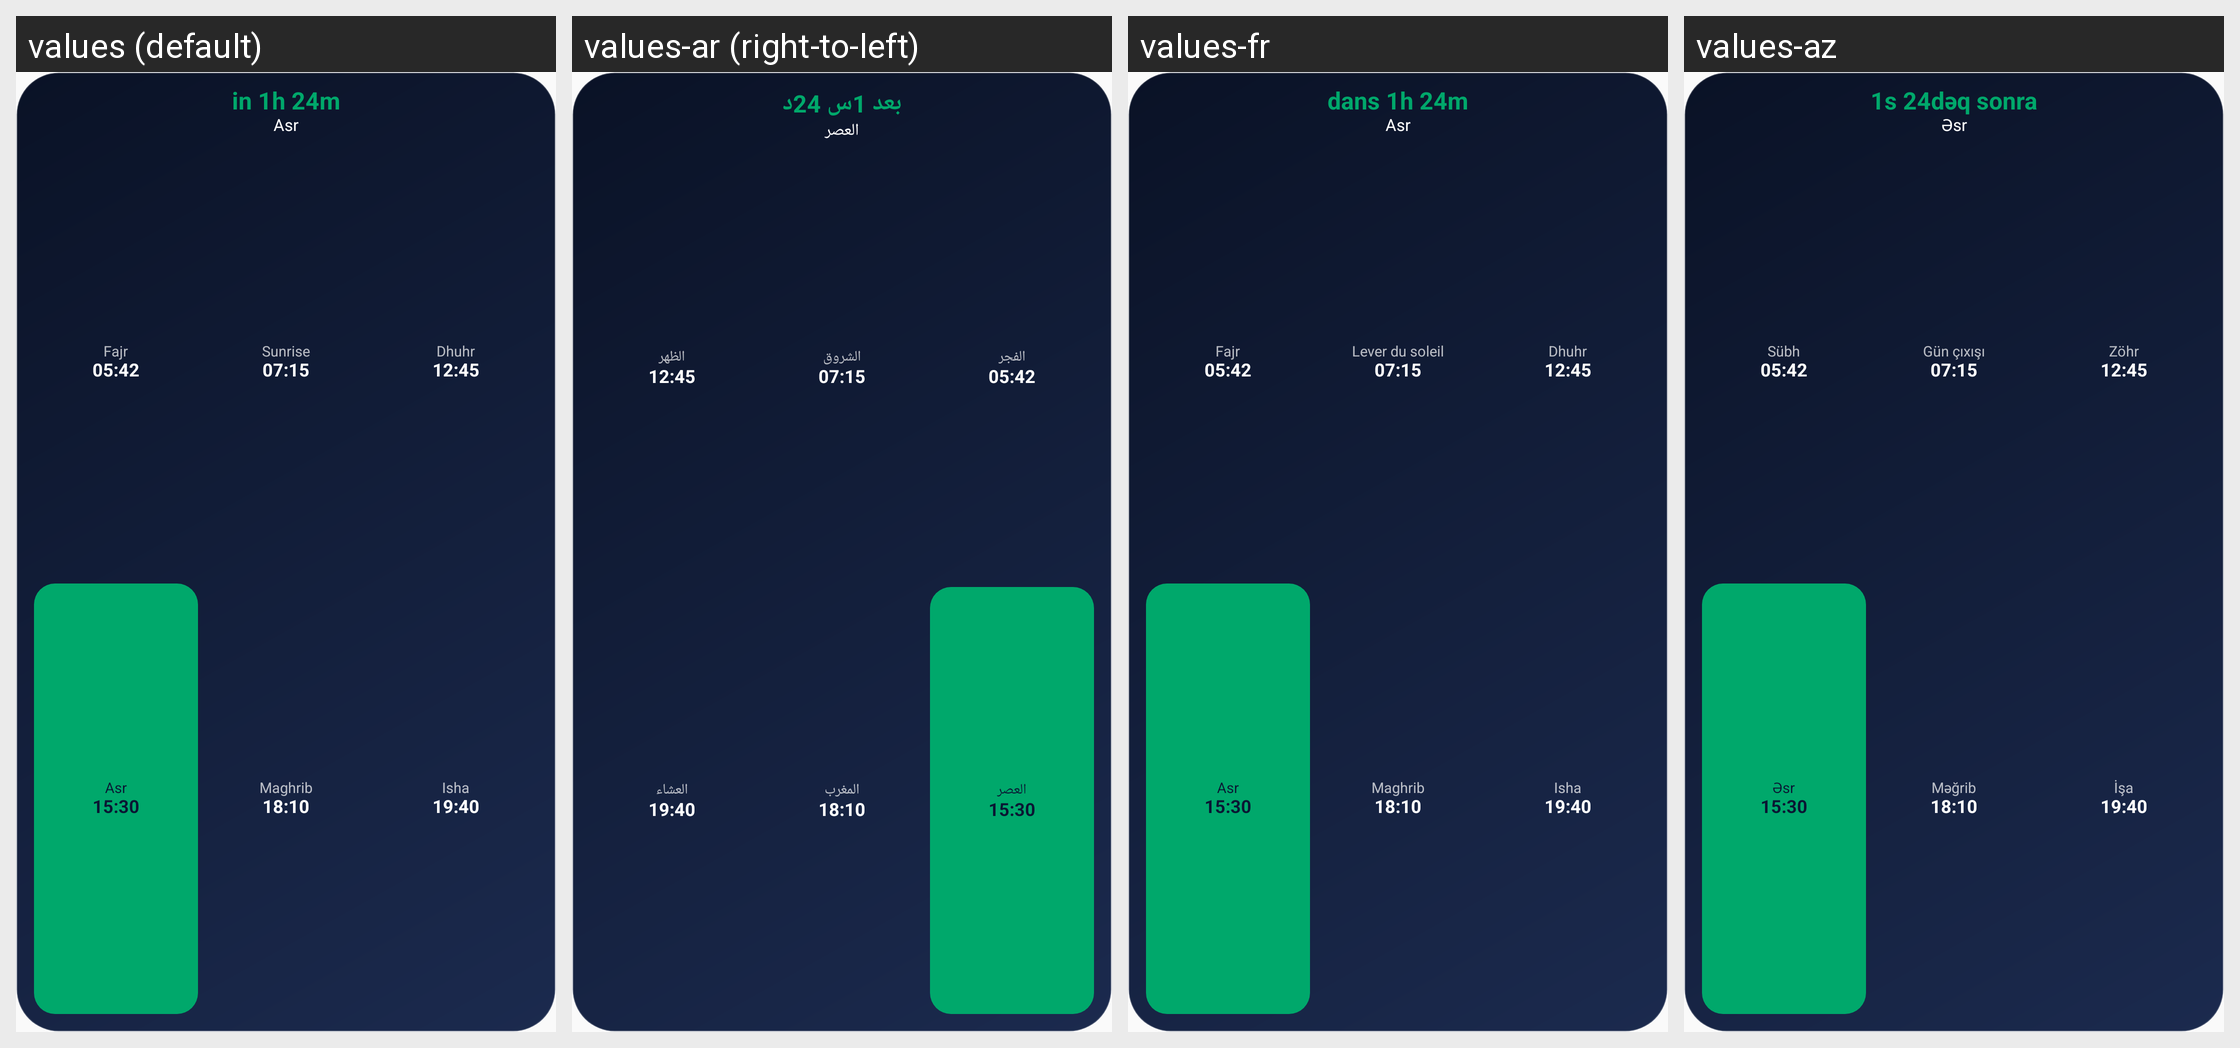

Locale-by-locale string values for the Android screen shown in this grid:
Android screen res/layout/widget_opt_grid_preview.xml rendered under 4 locales, left to right: values (default), values-ar (right-to-left), values-fr, values-az. Device: Nexus 5 (rendered at 1080×1920; each locale shown at half size, 540×960, under a caption strip naming it); theme Theme.PrayerTimes.
Other locales in the repository, not shown: values-bn, values-bs, values-de, values-es, values-fa, values-fil, values-ha, values-hi, values-in, values-it, values-ja, values-kk, values-ko, values-ky, values-ms, values-nl, values-pl, values-ps, values-pt, values-ro, values-ru, values-so, values-sq, values-sw, values-ta, values-tg, values-tk, values-tr, values-uk, values-ur, values-uz, values-zh-rCN.
Strings drawn on this screen, with the default value and each locale's value (text and hints the layout hard-codes, and strings that could not be matched under every locale, appear in the picture but are not listed):

widget_preview_countdown
  values: in 1h 24m
  values-ar: بعد 1س 24د
  values-fr: dans 1h 24m
  values-az: 1s 24dəq sonra

prayer_asr
  values: Asr
  values-ar: العصر
  values-fr: Asr
  values-az: Əsr

prayer_fajr
  values: Fajr
  values-ar: الفجر
  values-fr: Fajr
  values-az: Sübh

prayer_sunrise
  values: Sunrise
  values-ar: الشروق
  values-fr: Lever du soleil
  values-az: Gün çıxışı

prayer_dhuhr
  values: Dhuhr
  values-ar: الظهر
  values-fr: Dhuhr
  values-az: Zöhr

prayer_maghrib
  values: Maghrib
  values-ar: المغرب
  values-fr: Maghrib
  values-az: Məğrib

prayer_isha
  values: Isha
  values-ar: العشاء
  values-fr: Isha
  values-az: İşa
